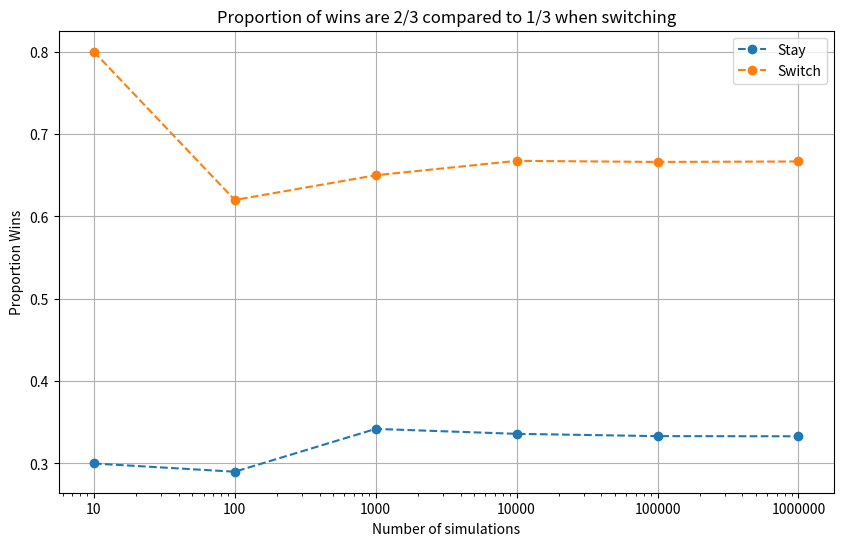

Reproduce this figure in Python.
import random
import matplotlib.pyplot as plt
import math

def practice_one():
    ten_dice = [random.randint(1,20) for x in range(1,10)]
    ten_dice.sort()
    print(f"{ten_dice} i ordning")
    ten_dice.sort(reverse=True)
    print(f"{ten_dice} i omvänd ordning")
    print(f"{max(ten_dice)} är det största värdet och  {min(ten_dice)} det minsta")

def practice_five_a():
    hundred_dice = [random.randint(1, 6) for x in range(1, 101)]
    print(f"{hundred_dice.count(6)} var antalet 6or och {hundred_dice} är den fulla listan, antal entries var {len(hundred_dice)}")


    for sixes in list:
        result = round(sixes / iterations, 4)

    return result
#Mitt första försök till att lösa uppgift 5b
#def plot_list(sixes, rolls):
    plt.plot(sixes, '-*')
    plt.title("Probability of six for different number of rolls")
    plt.xticks([0,1,2,3,4,5], rolls)
    plt.xlabel("Number of dice rolls")
    plt.ylabel("Probability")
    plt.show()
#def calculate_procentage(list, iterations):    
#def practice_five_b():
    iterations = 10
    number_of_sixes = []
    sixes_in_procentage = []
    num_rolls = [10, 100, 1000, 10000, 100000, 1000000]

    while iterations <= 1000000:    
        dice_rolls = [random.randint(1, 6) for x in range(1, iterations+1)]
        number_of_sixes.append(dice_rolls.count(6))
        #print(f"{dice_rolls.count(6)} var antalet 6or, antal entries var {len(dice_rolls)}")
        sixes_in_procentage.append(calculate_procentage(number_of_sixes, iterations))
        iterations = iterations * 10
        
    print(f"{sixes_in_procentage}") 
    print(f"{number_of_sixes}")
    plot_list(sixes_in_procentage, num_rolls)

def practice_five_bb():
    number_of_rolls = [10,100,1000,10000,100000,1000000]
    number_of_sixes = [sum(1 for _ in range(iterations) if random.randint(1,6)==6) for iterations in number_of_rolls]    
    probability_six = [sum(1 for _ in range(N) if random.randint(1,6)==6)/N for N in number_of_rolls]
    
    print(f"{number_of_sixes} var antalet 6or, procentuppdelningen är som följer {probability_six}")
    plt.plot(probability_six, '-*')
    plt.title("Probability of six for different number of rolls")
    plt.xticks([0,1,2,3,4,5], number_of_rolls)
    plt.xlabel("Number of dice rolls")
    plt.ylabel("Probability")
    plt.show()

def practice_six():
    iterations = 5000
    x_points = [random.uniform(-1,1) for _ in range (iterations)]
    y_points = [random.uniform(-1,1) for _ in range (iterations)]
    distance = [math.sqrt(x_points[i]**2 + y_points[i]**2) for i in range(iterations)]
    colors = ['green' if distance[i] <= 1 else 'purple' for i in range(iterations)]
    inside_circle = 0

    plt.scatter(x_points, y_points, c=colors)
    plt.show()

    for v in distance:
        if v <= 1:
            inside_circle += 1
    print(inside_circle)

    print(f"Is it pi? {4*(inside_circle/iterations)}")

def practice_seven():
    # A: My choice would be door B, a snake is shown in door C, then i would change to door A.
    # When you first choose your door you have 1/3 chances to be correct, if one gets removed it's now 2/3 chances to be correct as you know one of the doors which are a snake
    
    number_of_iterations = [10,100,1000,10000,100000,1000000]
    stay_probability = []
    switch_probability = []

    for N in number_of_iterations:
        # Count how many times the player's random choice matches the prize door over N games.
        # sum(1 for _ in range(N) if ...) adds 1 for each win, giving total wins for "stay" strategy.
        stay_wins = sum(1 for _ in range(N) if random.randint(0,2) == random.randint(0,2))
        stay_probability.append(stay_wins / N)
        # Total wins when player switches: add 1 each time the player's choice != prize door.
        # sum(1 for _ in range(N) if ...) counts wins for the "switch" strategy.
        switch_wins = sum(1 for _ in range(N) if random.randint(0,2) != random.randint(0,2))
        switch_probability.append(switch_wins / N)
        
    plt.figure(figsize=(10, 6))
    plt.plot(number_of_iterations, stay_probability, linestyle='--', marker='o', label="Stay")
    plt.plot(number_of_iterations, switch_probability, linestyle='--', marker='o', label="Switch")
    plt.xscale('log')
    plt.xticks(
    [10, 100, 1000, 10000, 100000, 1000000],  # tick positions
    ['10', '100', '1000', '10000', '100000', '1000000']  # labels som strängar
    )
    plt.xlabel("Number of simulations")
    plt.ylabel("Proportion Wins")
    plt.title("Proportion of wins are 2/3 compared to 1/3 when switching")
    plt.legend()
    plt.grid(True)   
    plt.show()

if __name__ == "__main__":
    practice_seven()

